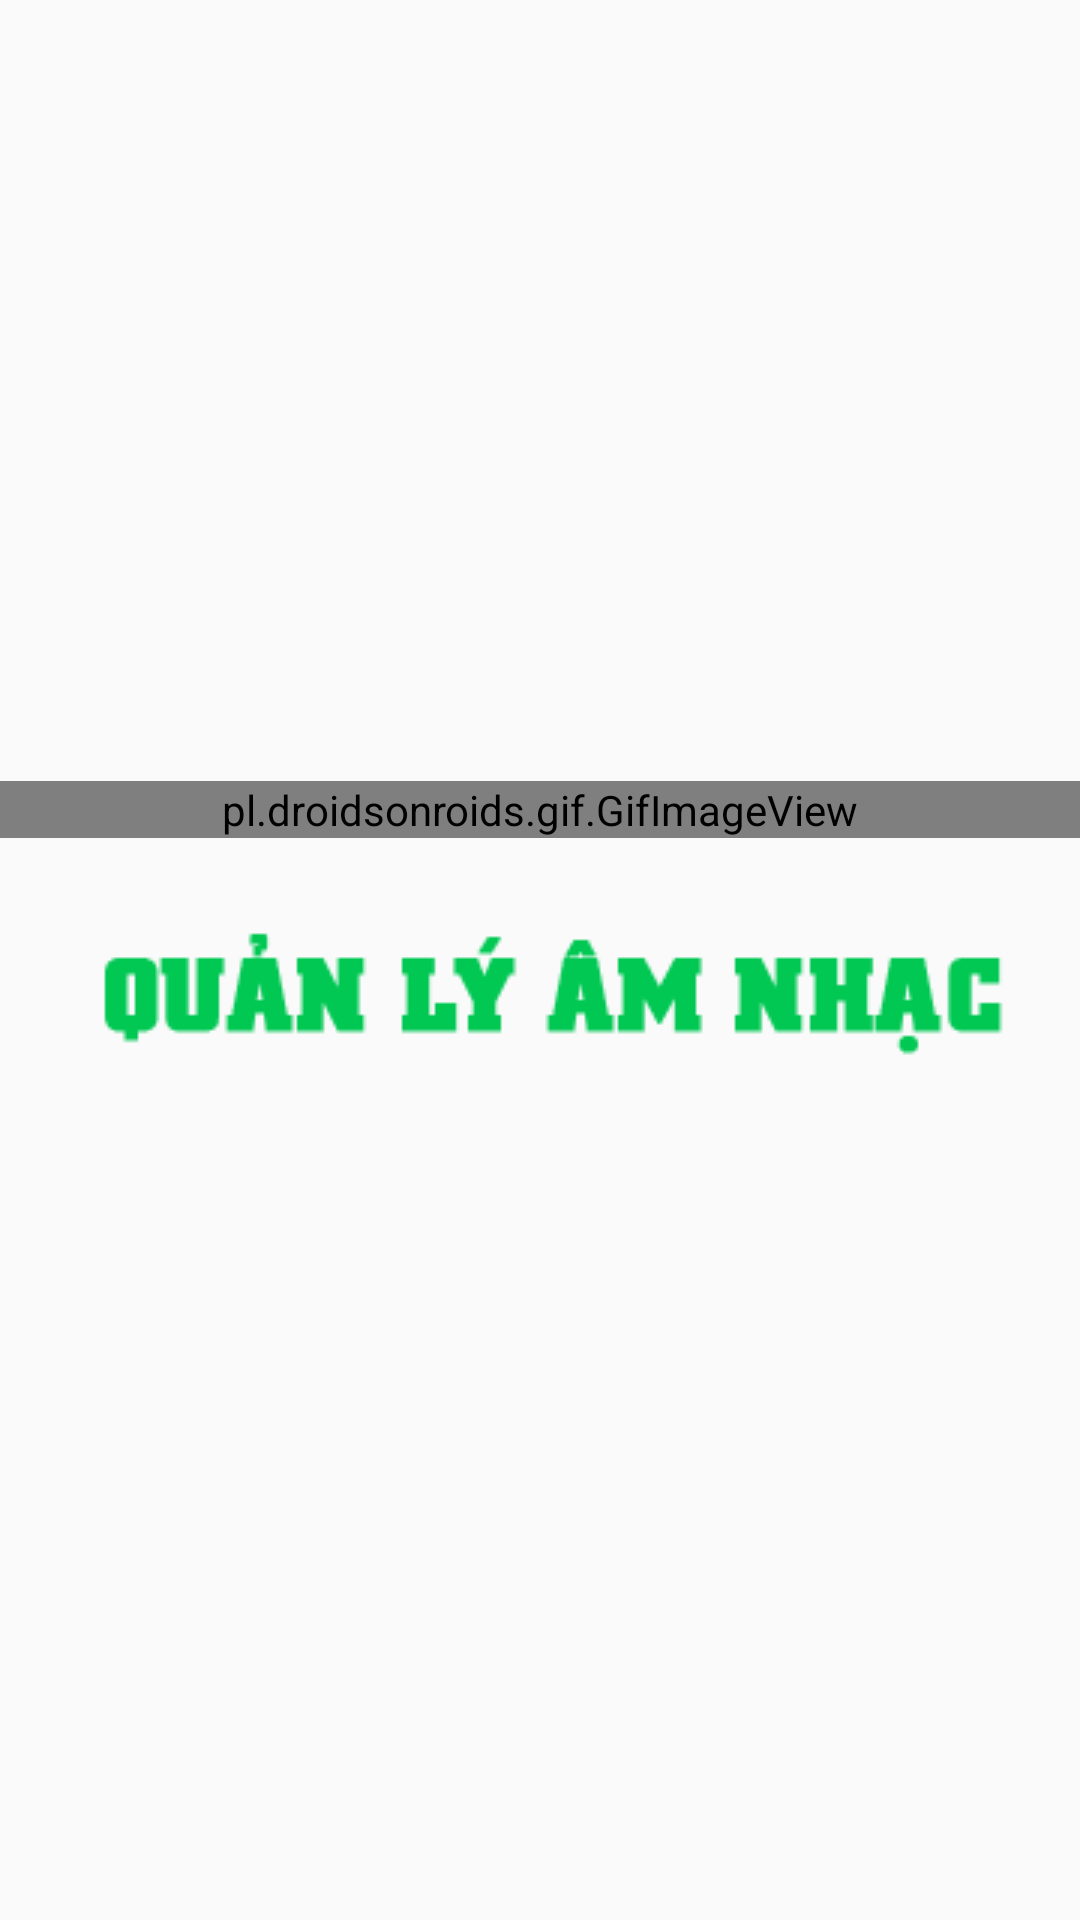

Write the Android layout XML for this screen, with the resource values it uses.
<!-- AndroidManifest.xml: application theme AppTheme -->
<!-- res/layout/activity_splash.xml -->
<?xml version="1.0" encoding="utf-8"?>
<LinearLayout xmlns:android="http://schemas.android.com/apk/res/android"
    xmlns:aapt="http://schemas.android.com/aapt"
    xmlns:app="http://schemas.android.com/apk/res-auto"
    android:layout_width="match_parent"
    android:layout_height="match_parent"
    android:layout_gravity="center"
    android:gravity="center"
    android:orientation="vertical">

    <RelativeLayout
        android:layout_width="match_parent"
        android:layout_height="wrap_content">

        <pl.droidsonroids.gif.GifImageView
            android:layout_width="match_parent"
            android:layout_height="wrap_content"
            android:src="@drawable/music" />
    </RelativeLayout>

    <ImageView
        android:id="@+id/logo"
        android:layout_width="wrap_content"
        android:layout_height="wrap_content"
        android:layout_gravity="center"
        android:src="@drawable/logo" />
</LinearLayout>
<!-- resources referenced by this layout -->
<resources>
  <!-- drawable logo: png bitmap (drawable-v24, 1921 bytes) -->
  <!-- drawable music: gif bitmap (drawable-v24, 29767 bytes) -->
  <style name="AppTheme" parent="Theme.AppCompat.Light.DarkActionBar">
          
          <item name="colorPrimary">@color/colorPrimary</item>
          <item name="colorPrimaryDark">@color/colorPrimaryDark</item>
          <item name="colorAccent">@color/colorAccent</item>
      </style>
  <color name="colorPrimary">#00c853</color>
  <color name="colorPrimaryDark">#009624</color>
  <color name="colorAccent">#5efc82</color>
</resources>
